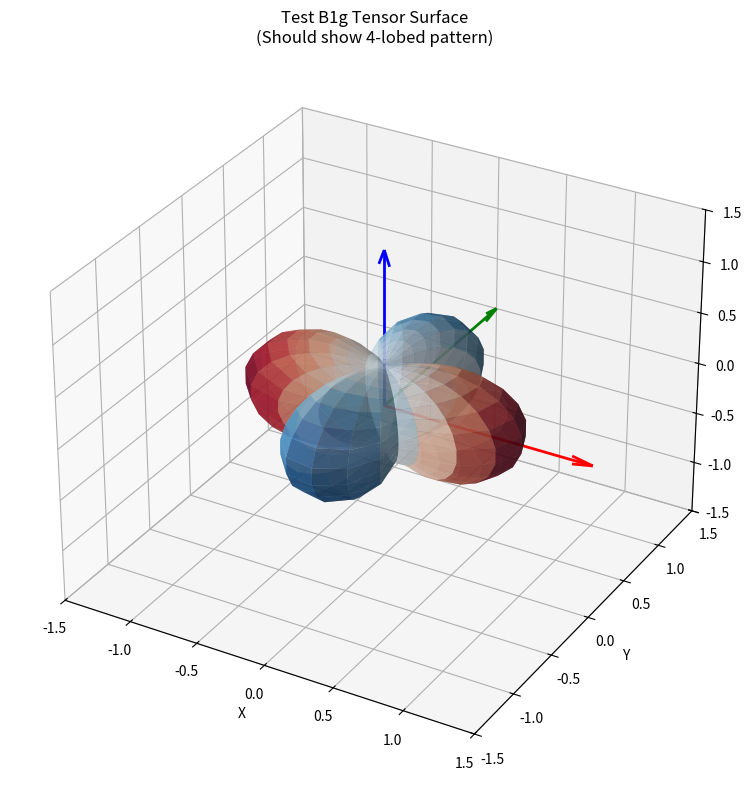

Write the Python code that produced this figure.
#!/usr/bin/env python3
"""
Debug script for 3D tensor surface rendering

This script tests the tensor surface rendering to identify why
the tensor surfaces are not appearing in the 3D visualization.
"""

import numpy as np
import matplotlib.pyplot as plt
from mpl_toolkits.mplot3d import Axes3D

def test_tensor_surface_rendering():
    """Test basic tensor surface rendering."""
    print("Testing 3D tensor surface rendering...")
    
    # Create test tensor (B1g-like)
    tensor = np.array([
        [1.0, 0.0, 0.0],
        [0.0, -1.0, 0.0],
        [0.0, 0.0, 0.0]
    ])
    
    print(f"Test tensor shape: {tensor.shape}")
    print(f"Test tensor:\n{tensor}")
    
    # Create spherical coordinate grid
    theta = np.linspace(0, np.pi, 20)
    phi = np.linspace(0, 2*np.pi, 30)
    theta_mesh, phi_mesh = np.meshgrid(theta, phi)
    
    # Convert to Cartesian
    x_dir = np.sin(theta_mesh) * np.cos(phi_mesh)
    y_dir = np.sin(theta_mesh) * np.sin(phi_mesh)
    z_dir = np.cos(theta_mesh)
    
    print(f"Grid shapes: x_dir={x_dir.shape}, y_dir={y_dir.shape}, z_dir={z_dir.shape}")
    
    # Calculate Raman intensity for each direction
    intensity = np.zeros_like(x_dir)
    
    for i in range(x_dir.shape[0]):
        for j in range(x_dir.shape[1]):
            e_vec = np.array([x_dir[i,j], y_dir[i,j], z_dir[i,j]])
            # Raman intensity: e · tensor · e
            raman_amplitude = np.dot(e_vec, np.dot(tensor, e_vec))
            intensity[i,j] = raman_amplitude  # Keep sign for B1g
    
    print(f"Intensity range: {np.min(intensity):.3f} to {np.max(intensity):.3f}")
    
    # Normalize intensity
    intensity = np.real(intensity)
    max_abs = np.max(np.abs(intensity))
    if max_abs > 0:
        intensity_norm = intensity / max_abs
    else:
        intensity_norm = np.ones_like(intensity) * 0.1
        
    print(f"Normalized intensity range: {np.min(intensity_norm):.3f} to {np.max(intensity_norm):.3f}")
    
    # Scale radius
    radius_scale = 0.4 + 0.6 * np.abs(intensity_norm)
    
    # Calculate surface coordinates
    x_surface = radius_scale * x_dir
    y_surface = radius_scale * y_dir
    z_surface = radius_scale * z_dir
    
    print(f"Surface coordinate ranges:")
    print(f"  X: {np.min(x_surface):.3f} to {np.max(x_surface):.3f}")
    print(f"  Y: {np.min(y_surface):.3f} to {np.max(y_surface):.3f}")
    print(f"  Z: {np.min(z_surface):.3f} to {np.max(z_surface):.3f}")
    
    # Create plot
    fig = plt.figure(figsize=(10, 8))
    ax = fig.add_subplot(111, projection='3d')
    
    # Color mapping
    colors = plt.cm.RdBu_r(0.5 + 0.5 * intensity_norm)
    
    # Plot the tensor surface
    surf = ax.plot_surface(x_surface, y_surface, z_surface, 
                          facecolors=colors, alpha=0.7, 
                          linewidth=0, antialiased=True)
    
    # Add coordinate system
    ax.quiver(0, 0, 0, 1.5, 0, 0, color='red', arrow_length_ratio=0.1, linewidth=2)
    ax.quiver(0, 0, 0, 0, 1.5, 0, color='green', arrow_length_ratio=0.1, linewidth=2)
    ax.quiver(0, 0, 0, 0, 0, 1.5, color='blue', arrow_length_ratio=0.1, linewidth=2)
    
    # Labels
    ax.set_xlabel('X')
    ax.set_ylabel('Y')
    ax.set_zlabel('Z')
    ax.set_title('Test B1g Tensor Surface\n(Should show 4-lobed pattern)')
    
    # Set equal aspect ratio
    ax.set_xlim(-1.5, 1.5)
    ax.set_ylim(-1.5, 1.5)
    ax.set_zlim(-1.5, 1.5)
    
    plt.tight_layout()
    
    # Save the plot
    plt.savefig('test_tensor_surface.png', dpi=150, bbox_inches='tight')
    print("✓ Test plot saved as 'test_tensor_surface.png'")
    
    plt.show()
    
    return True

def test_isotropic_tensor():
    """Test isotropic tensor surface (A1g-like)."""
    print("\nTesting isotropic tensor (A1g-like)...")
    
    # Create isotropic tensor
    tensor = np.eye(3)
    
    # Create spherical coordinate grid
    theta = np.linspace(0, np.pi, 20)
    phi = np.linspace(0, 2*np.pi, 30)
    theta_mesh, phi_mesh = np.meshgrid(theta, phi)
    
    # Convert to Cartesian
    x_dir = np.sin(theta_mesh) * np.cos(phi_mesh)
    y_dir = np.sin(theta_mesh) * np.sin(phi_mesh)
    z_dir = np.cos(theta_mesh)
    
    # Calculate intensity
    intensity = np.zeros_like(x_dir)
    for i in range(x_dir.shape[0]):
        for j in range(x_dir.shape[1]):
            e_vec = np.array([x_dir[i,j], y_dir[i,j], z_dir[i,j]])
            raman_amplitude = np.dot(e_vec, np.dot(tensor, e_vec))
            intensity[i,j] = raman_amplitude**2  # Square for A1g
    
    # This should be constant (spherical)
    print(f"A1g intensity range: {np.min(intensity):.3f} to {np.max(intensity):.3f}")
    print(f"Expected: should be constant (~1.0)")
    
    return True

if __name__ == "__main__":
    print("=== 3D Tensor Surface Debug Test ===")
    test_tensor_surface_rendering()
    test_isotropic_tensor()
    print("Debug test complete!") 